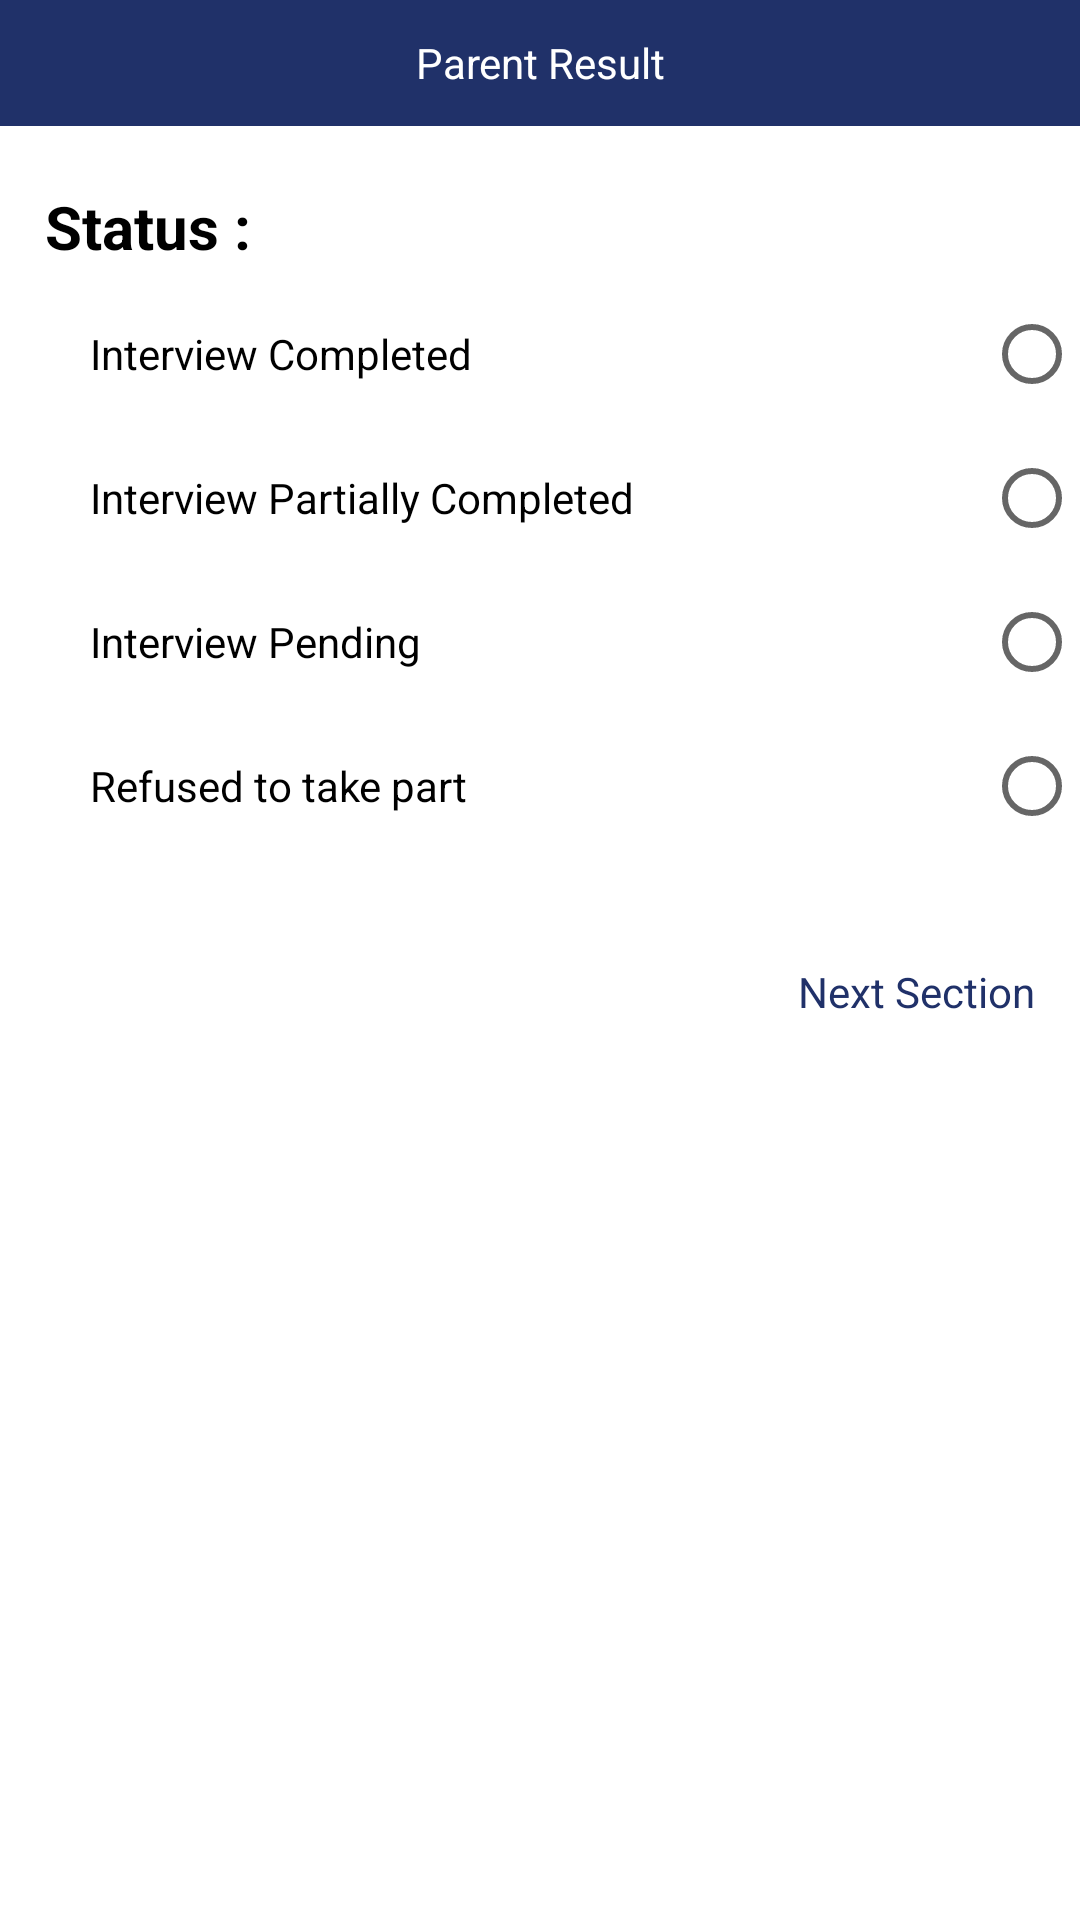

This screen was rendered from an Android layout file. Write that file and the resources it references.
<!-- AndroidManifest.xml: application theme Theme.MyApp -->
<!-- res/layout/activity_parent_result.xml -->
<?xml version="1.0" encoding="utf-8"?>
<layout xmlns:android="http://schemas.android.com/apk/res/android"
    xmlns:app="http://schemas.android.com/apk/res-auto">

    <data>
        
        <variable
            name="handlers"
            type="com.ganesh.nimhans.activity.ParentResult" />

    </data>

    <FrameLayout
        android:layout_width="match_parent"
        android:layout_height="match_parent">

        <ProgressBar
            android:id="@+id/progressBar"
            android:layout_width="wrap_content"
            android:layout_height="wrap_content"
            android:layout_gravity="center"
            android:theme="@style/ProgressTheme"
            android:visibility="gone" />

        <LinearLayout
            android:layout_width="match_parent"
            android:layout_height="match_parent"
            android:orientation="vertical">

            <RelativeLayout
                android:layout_width="match_parent"
                android:layout_height="42dp"
                android:background="@color/app_bg_champ">

                <TextView
                    android:layout_width="match_parent"
                    android:layout_height="match_parent"
                    android:gravity="center"
                    android:text="Parent Result"
                    android:textColor="@color/white" />
            </RelativeLayout>

            <ScrollView
                android:layout_width="match_parent"
                android:layout_height="match_parent">
                <LinearLayout
                    android:layout_width="match_parent"
                    android:layout_height="wrap_content"
                    android:layout_marginTop="10dp"
                    android:layout_marginBottom="5dp"
                    android:orientation="vertical">
                    <LinearLayout
                        android:layout_width="match_parent"
                        android:layout_height="wrap_content"
                        android:layout_marginTop="10dp"
                        android:layout_marginBottom="5dp"
                        android:orientation="horizontal">

                        <TextView
                            android:layout_width="wrap_content"
                            android:layout_height="match_parent"
                            android:gravity="center"
                            android:padding="10dp"
                            android:text="18J"
                            android:visibility="gone"
                            android:textAllCaps="false"
                            android:textColor="#000000" />

                        <TextView
                            android:layout_width="match_parent"
                            android:layout_height="wrap_content"
                            android:text="Status :"
                            android:layout_marginLeft="15dp"
                            android:textSize="20dp"
                            android:textStyle="bold"
                            android:textAllCaps="false"
                            android:textColor="#000000" />
                    </LinearLayout>

                    <RadioGroup
                        android:id="@+id/interviewStatus"
                        android:layout_width="fill_parent"
                        android:layout_height="wrap_content"
                        android:layout_marginLeft="30dp">

                        <RadioButton
                            android:id="@+id/completed"
                            android:layout_width="fill_parent"
                            android:layout_height="wrap_content"
                            android:layout_gravity="start"
                            android:layoutDirection="rtl"
                            android:text="Interview Completed"
                            android:textAlignment="textStart" />

                        <RadioButton
                            android:id="@+id/partiallyCompleted"
                            android:layout_width="fill_parent"
                            android:layout_height="wrap_content"
                            android:layout_gravity="start"
                            android:layoutDirection="rtl"
                            android:text="Interview Partially Completed"
                            android:textAlignment="textStart" />

                        <RadioButton
                            android:id="@+id/pending"
                            android:layout_width="fill_parent"
                            android:layout_height="wrap_content"
                            android:layout_gravity="start"
                            android:visibility="visible"
                            android:layoutDirection="rtl"
                            android:text="Interview Pending"
                            android:textAlignment="textStart" />
                        <RadioButton
                            android:id="@+id/refused"
                            android:layout_width="fill_parent"
                            android:layout_height="wrap_content"
                            android:layout_gravity="start"
                            android:layoutDirection="rtl"
                            android:text="Refused to take part"
                            android:textAlignment="textStart" />
                    </RadioGroup>
                    <EditText
                        android:id="@+id/specify1"
                        android:layout_width="match_parent"
                        android:layout_height="wrap_content"
                        android:background="@drawable/edit_text_border"
                        android:hint="Specify"
                        android:layout_marginLeft="30dp"
                        android:layout_marginRight="30dp"
                        android:padding="10dp"
                        android:visibility="gone"
                        android:inputType="textPersonName"
                        android:digits="abcdefghijklmnopqrstuvwxyz ABCDEFGHIJKLMNOPQRSTUVWXYZ"
                        android:textAllCaps="false"
                        android:textColor="#000000" />
                    <LinearLayout
                        android:layout_width="match_parent"
                        android:layout_height="wrap_content"
                        android:layout_marginBottom="5dp"
                        android:visibility="gone"
                        android:id="@+id/next_visit_date_time"
                        android:layout_marginLeft="30dp"
                        android:layout_marginRight="30dp"
                        android:orientation="vertical">

                        <EditText
                            android:id="@+id/date3"
                            android:layout_width="match_parent"
                            android:layout_height="wrap_content"
                            android:background="@drawable/edit_text_border"
                            android:focusable="false"
                            android:hint="Next Visit Date"
                            android:inputType="date"
                            android:onClick="showDatePickerDialog2"
                            android:padding="10dp"
                            android:textAllCaps="false"
                            android:textColor="#000000" />
                        <EditText
                            android:id="@+id/time"
                            android:layout_width="match_parent"
                            android:layout_height="wrap_content"
                            android:background="@drawable/edit_text_border"
                            android:focusable="false"
                            android:layout_marginTop="10dp"
                            android:hint="Time"
                            android:inputType="time"
                            android:visibility="visible"
                            android:onClick="showTimePickerDialog"
                            android:padding="10dp"
                            android:textAllCaps="false"
                            android:textColor="#000000" />
                    </LinearLayout>
                    <LinearLayout
                        android:layout_width="match_parent"
                        android:layout_height="wrap_content"
                        android:orientation="horizontal">
                        <TextView
                            android:layout_width="wrap_content"
                            android:layout_height="match_parent"
                            android:padding="15dp"
                            android:layout_marginTop="20dp"
                            android:onClick="@{handlers::onClickPreviousSection}"
                            android:text="Previous Section"
                            android:visibility="gone"
                            android:textAllCaps="false"
                            android:textColor="@color/app_bg_champ" />
                        <TextView
                            android:layout_width="match_parent"
                            android:layout_height="match_parent"
                            android:gravity="right"
                            android:padding="15dp"
                            android:layout_marginTop="20dp"
                            android:onClick="@{handlers::onClickNextSection}"
                            android:text="Next Section"
                            android:textAllCaps="false"
                            android:textColor="@color/app_bg_champ" />
                    </LinearLayout>
                </LinearLayout>

            </ScrollView>
        </LinearLayout>
    </FrameLayout>
</layout>
<!-- resources referenced by this layout -->
<resources>
  <color name="app_bg_champ">#203169</color>
  <color name="white">#FFFFFFFF</color>
  <!-- drawable edit_text_border (drawable) -->
  <?xml version="1.0" encoding="utf-8"?>
  <shape
      xmlns:android="http://schemas.android.com/apk/res/android"
      android:shape="rectangle">
      <solid
          android:color="@android:color/transparent"/>
  
      <corners android:radius="10dp"/>
  
      <stroke
          android:color="@color/app_bg_champ"
          android:width="1dp"/>
  </shape>
  <style name="ProgressTheme">
          <item name="colorAccent">@color/colorPrimaryDark</item> 
      </style>
  <style name="Theme.MyApp" parent="Theme.MaterialComponents.Light.NoActionBar">
      <item name="windowNoTitle">true</item>
      <item name="windowActionBar">false</item>
      <item name="android:windowFullscreen">true</item>
  </style>
  <color name="colorPrimaryDark">#3B3D3B</color>
</resources>
